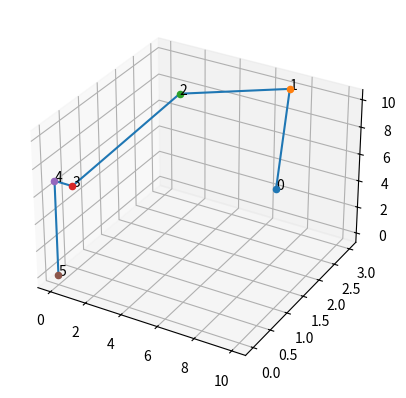

Here is the Python script that generated this plot:
import matplotlib.pyplot as plt
from mpl_toolkits.mplot3d import Axes3D
import numpy as np
import math

fig = plt.figure()
ax = plt.axes(projection='3d')

""""
#Givens
#point(x, y, z) theta_x, theta_y
x-axis ----------
z-axis ||||||||||
y-axis 

#z0 is the height of the xy plane
#z1 is the height of the point from the xy plane

"""

def triangle_inequality(a, b, c):
    if(a == max(a, b, c)):
        if a > b+c:
            return -1
        else:
            return 1
    elif(b == max(a, b, c)):
        if b > a+c:
            return -1
        else:
            return 1
    elif(c == max(a, b, c)):
        if c > a+b:
            return -1
        else:
            return 1


def sine_law(theta_b, a, b):
    #b is opposite of theta_b
    #a is opposite of theta_a
    #c is opposite of theta_c

    theta_a1 = np.arcsin(a*math.sin(theta_b)/b)
    theta_c1 = math.pi-theta_a1-theta_b
    c1 = math.sin(theta_c1)*a/math.sin(theta_a1)

    return theta_a1, theta_c1, c1

    """theta_a2 = math.pi-np.arcsin(a*math.sin(b)/b) #TO DO since SSA does not define an unique triangle
    theta_c2 = math.pi-theta_a2-theta_b
    c2 = math.sin(theta_c2)*a/math.sin(a)

    if triangle_inequality(a, b, c2) == 1 and :"""


def cosine_law_angle(a, b, c):
    #print(a, b, c)
    try:
        num = (a**2+b**2-c**2)/(2*a*b)
    except:
        return 0
    #print("num", num)

    return np.arccos(num)


def length(x1, y1, z1, x2, y2, z2):
    return math.sqrt((x1-x2)**2+(y1-y2)**2+(z1-z2)**2)


x = 10
y = 1
z = 8
theta_x = math.pi/4
theta_y = math.pi/4

arm_lengths = [4, 4, -1, 4, -1, 1] #starting from origin, -1 means to be defined
angles = [-1, -1, -1, -1, -1, -1, -1] 
#7th: angle rotation of point 2 (0 indexed)


z0 = z-math.tan(theta_x)*y
z1 = z-z0
r = math.sqrt(z1**2+y**2) #distance to the relative origin of the point
print("R", r, z0)

x_val = [-1, -1, -1, -1, -1, -1] #starting from target point to origin
y_val = [-1, -1, -1, -1, -1, -1]
z_val = [-1, -1, -1, -1, -1, -1]

x_val[0] = x
y_val[0] = y
z_val[0] = z

x_val[3] = arm_lengths[-1]
y_val[3] = 0
z_val[3] = z0

x_val[4] = 0
y_val[4] = 0
z_val[4] = z0

x_val[5] = 0
y_val[5] = 0
z_val[5] = 0

x_val[1] = abs(x)-math.cos(theta_y)*arm_lengths[0]
z_val[1] = z0+math.sin(theta_x)*(r+arm_lengths[0]*math.sin(theta_y)) #could be negative but theta_y is given
y_val[1] = (r+arm_lengths[0]*math.sin(theta_y))*math.cos(theta_x)

if x < 0:
    print("****")
    x_val[1] *= -1

arm_lengths[4] = length(x_val[1], y_val[1], z_val[1], x_val[3], y_val[3], z_val[3])

print(arm_lengths)

angles[3] = cosine_law_angle(arm_lengths[1], arm_lengths[4], arm_lengths[3])
angles[4] = cosine_law_angle(arm_lengths[1], arm_lengths[3], arm_lengths[4])
angles[5] = cosine_law_angle(arm_lengths[4], arm_lengths[3], arm_lengths[1])

#Works up to here

angles[6] = np.arccos((x_val[1]-x_val[3])/arm_lengths[4])
temp_r = arm_lengths[3]*math.sin(angles[6]+angles[5])
x_val[2] = arm_lengths[3]*math.cos(angles[6]+angles[5]) #FIX ME
y_val[2] = temp_r*math.cos(theta_x)
z_val[2] = z0+temp_r*math.sin(theta_x)

arm_lengths[2] = length(x_val[0], y_val[0], z_val[0], x_val[2], y_val[2], z_val[2])

for i in range(len(x_val)):
    print(x_val[i], y_val[i], z_val[i])
    ax.scatter(x_val[i], y_val[i], z_val[i])
    ax.text(x_val[i], y_val[i], z_val[i], "%d" % i)

print("Lengths")
for i in range(3):
    print(length(x_val[i], y_val[i], z_val[i], x_val[i+1], y_val[i+1], z_val[i+1]))

angles[0] = cosine_law_angle(arm_lengths[0], arm_lengths[2], arm_lengths[1])
angles[1] = cosine_law_angle(arm_lengths[0], arm_lengths[1], arm_lengths[2])
angles[2] = cosine_law_angle(arm_lengths[1], arm_lengths[2], arm_lengths[0])

if x <= 0:
    angles[6] = math.pi-angles[6]

ax.plot(x_val, y_val, z_val)

plt.show()